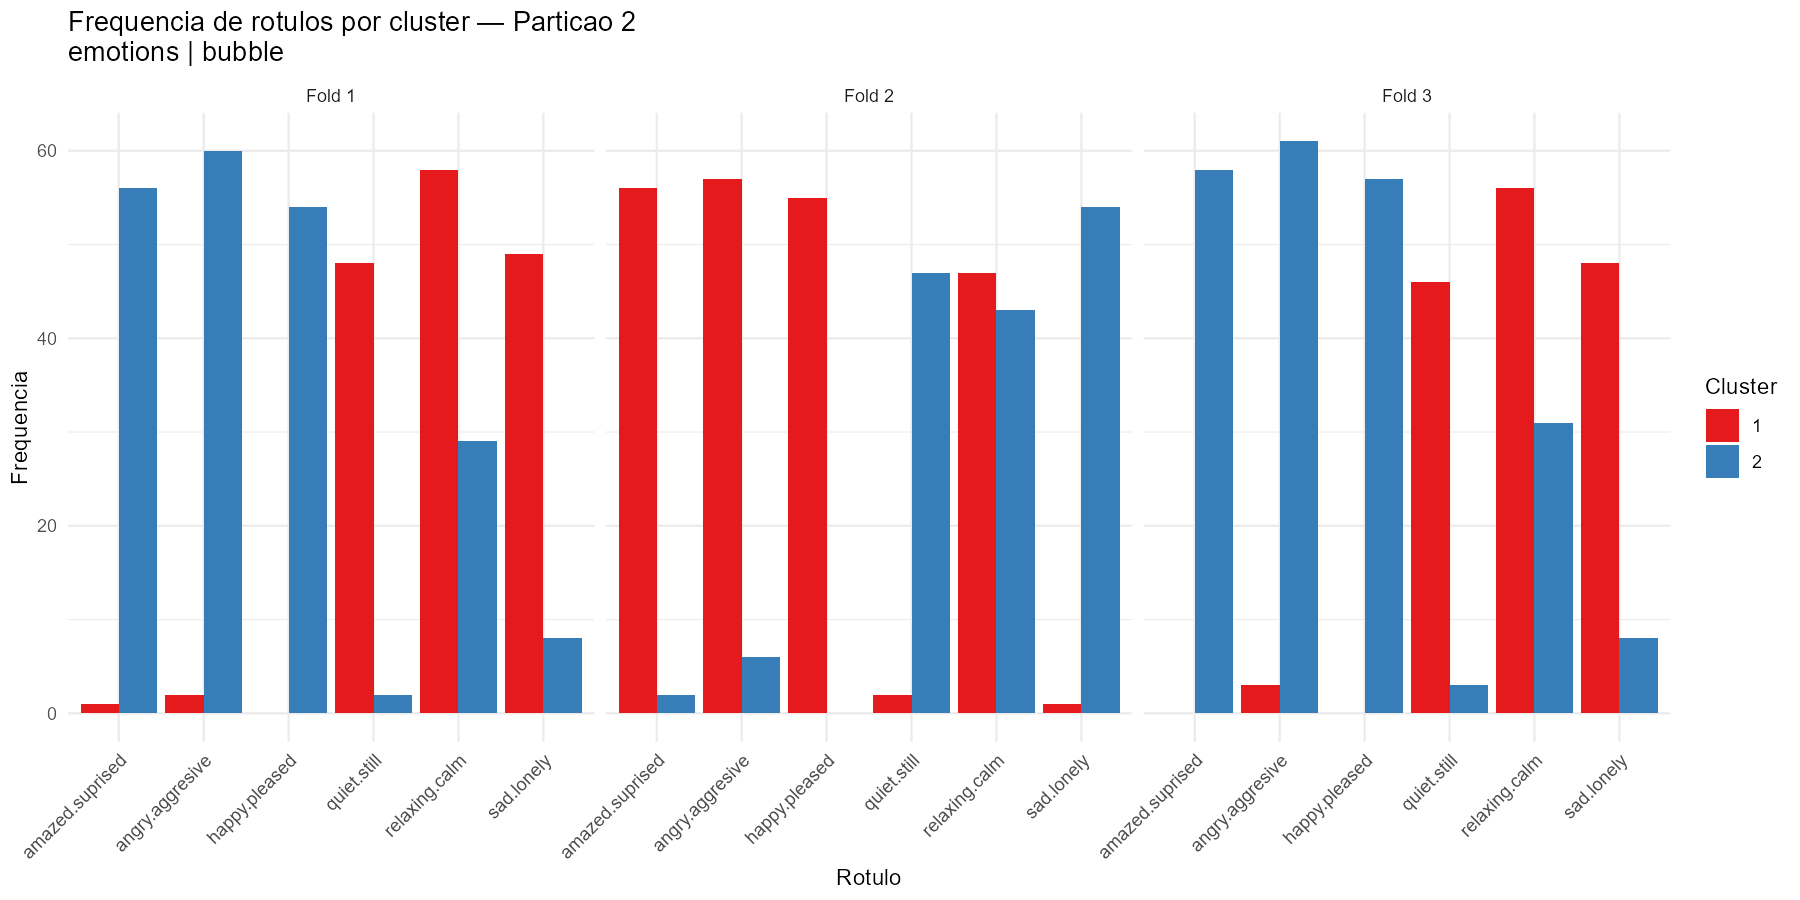

Source data for this figure (header and first rows):
cluster, n_instancias, amazed.suprised, happy.pleased, relaxing.calm, quiet.still, sad.lonely, angry.aggresive, fold, dataset, neighborhood
1, 77, 1, 0, 58, 48, 49, 2, 1, emotions, bubble
2, 120, 56, 54, 29, 2, 8, 60, 1, emotions, bubble
1, 131, 56, 55, 47, 2, 1, 57, 2, emotions, bubble
2, 67, 2, 0, 43, 47, 54, 6, 2, emotions, bubble
1, 74, 0, 0, 56, 46, 48, 3, 3, emotions, bubble
2, 124, 58, 57, 31, 3, 8, 61, 3, emotions, bubble
